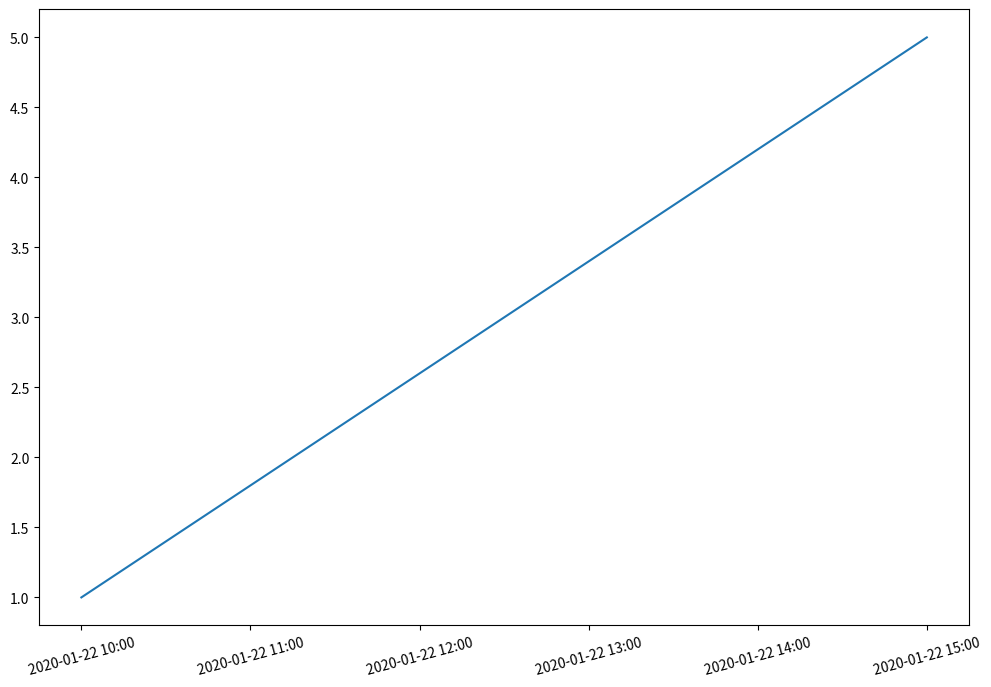

The matplotlib source for this figure:
import datetime

import numpy as np
import pandas as pd
import matplotlib
import matplotlib.pyplot as plt

from matplotlib.dates import num2date
from matplotlib.ticker import FuncFormatter


# Create data
vals = np.arange(1, 6, 1)
dates = pd.date_range(start='2020/01/22 10:00:00', end='2020/01/22 15:00:00', periods=5)


# Plot
fig, ax = plt.subplots(figsize=(12,8))
ax.plot(dates, vals)

# Formatter; https://matplotlib.org/api/dates_api.html#matplotlib.dates.date2num
def format_date(x: np.float64, pos):

    # https://docs.python.org/3/library/datetime.html#strftime-strptime-behavior
    return num2date(x).strftime("%Y-%m-%d %H:%M")
date_formatter = FuncFormatter(format_date)

# rotate the tick labels; https://matplotlib.org/api/axis_api.html
ax.xaxis.set_tick_params(labelrotation=15)
ax.xaxis.set_major_formatter(date_formatter)


fig.savefig('datetime_ticks_rotate.png', format='png')